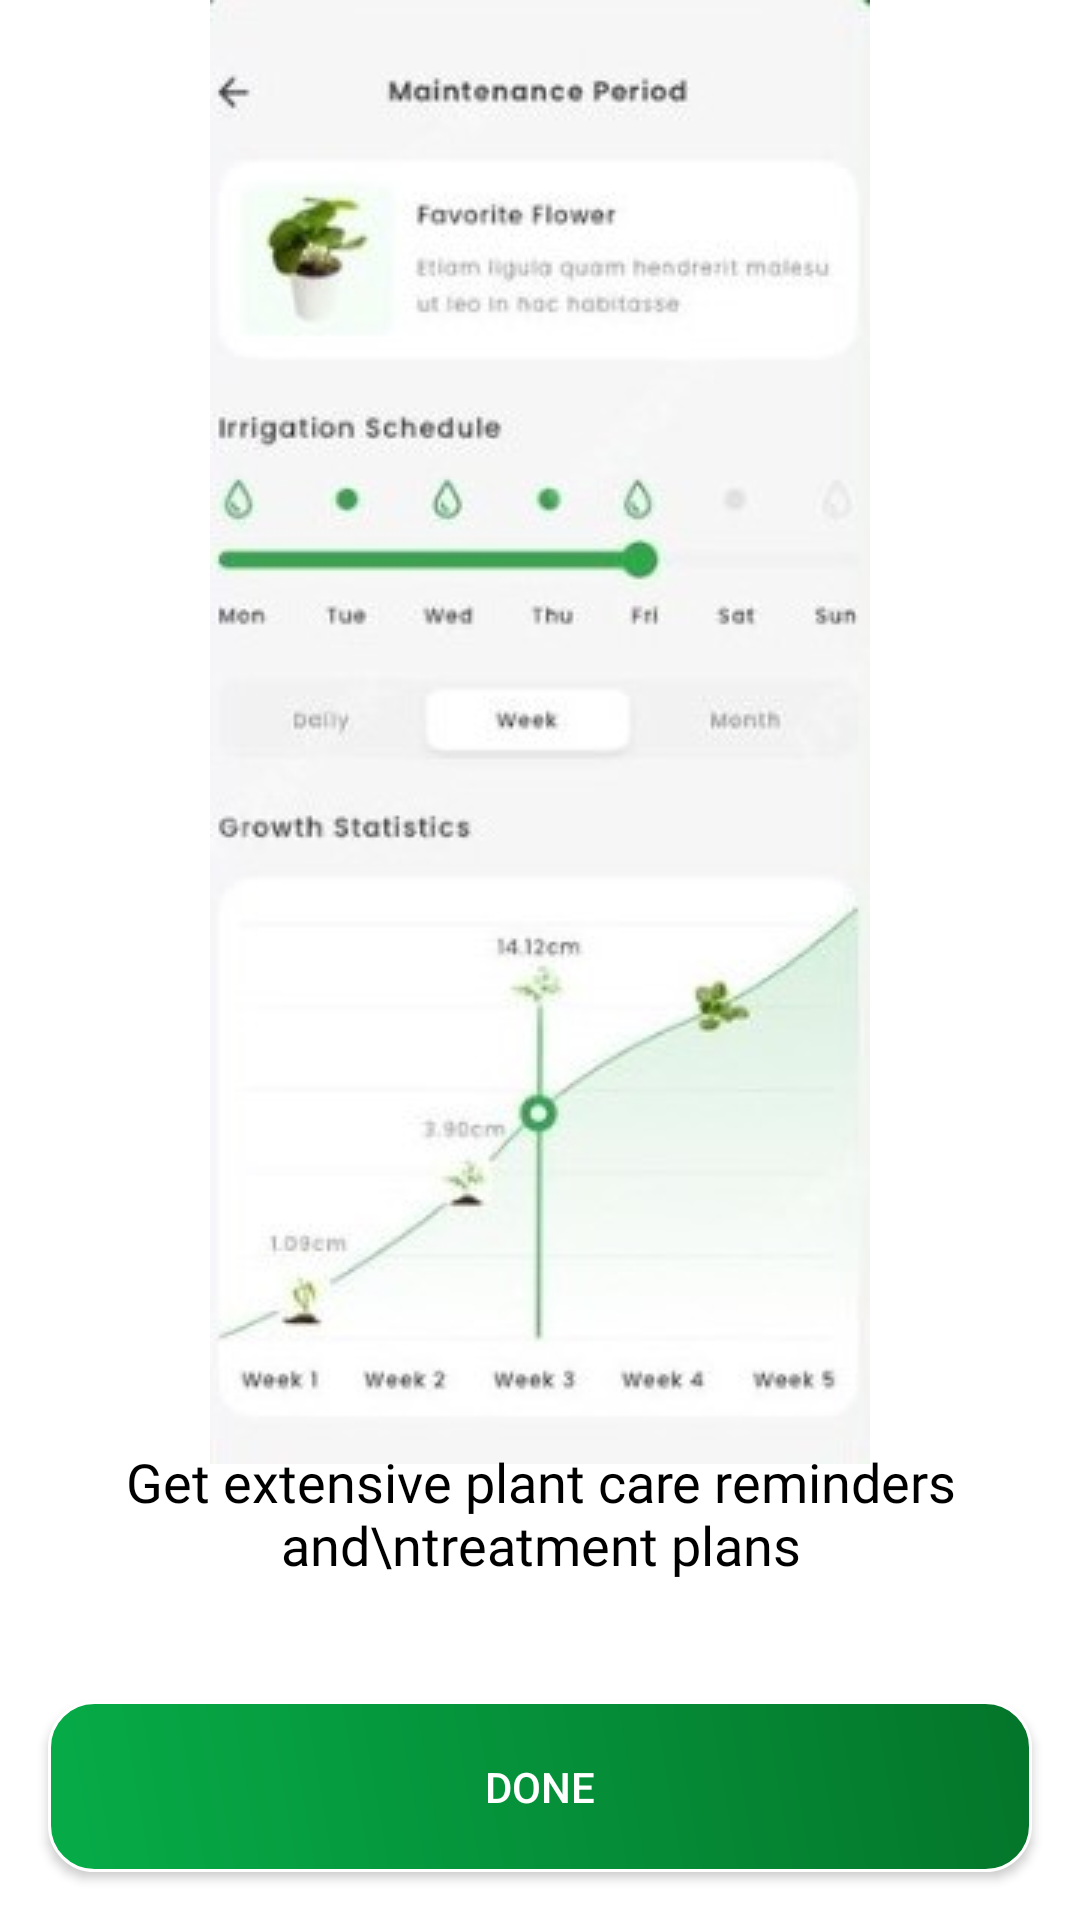

Reconstruct the res/layout file that produces this screen, plus the resources it refers to.
<!-- AndroidManifest.xml: application theme Theme.GreenDoc -->
<!-- res/layout/fragment_on_boarding3.xml -->
<?xml version="1.0" encoding="utf-8"?>
<androidx.constraintlayout.widget.ConstraintLayout xmlns:android="http://schemas.android.com/apk/res/android"
    xmlns:app="http://schemas.android.com/apk/res-auto"
    xmlns:tools="http://schemas.android.com/tools"
    android:layout_width="match_parent"
    android:layout_height="match_parent"
    tools:context=".OnBoardingFragment1">

    <ImageView
        android:id="@+id/imageView2"
        android:layout_width="match_parent"
        android:layout_height="wrap_content"
        android:src="@drawable/start_activity3"
        app:layout_constraintEnd_toEndOf="parent"
        app:layout_constraintStart_toStartOf="parent"
        app:layout_constraintTop_toTopOf="parent">

    </ImageView>


    <TextView
        android:id="@+id/textView2"
        android:layout_width="wrap_content"
        android:layout_height="wrap_content"
        android:fontFamily="@font/lato_bold"
        android:text="Enhance your plant care"
        android:textColor="@color/black"
        android:textSize="24dp"

        app:layout_constraintBottom_toTopOf="@+id/textView3"
        app:layout_constraintEnd_toEndOf="@+id/textView3"
        app:layout_constraintStart_toStartOf="@+id/textView3"
        app:layout_constraintTop_toBottomOf="@+id/imageView2" />

    <TextView
        android:id="@+id/textView3"
        android:layout_width="wrap_content"
        android:layout_height="wrap_content"
        android:layout_marginBottom="40dp"
        android:fontFamily="@font/lato"
        android:text="Get extensive plant care reminders and\ntreatment plans"
        android:textAlignment="center"
        android:textColor="@color/black"
        android:textSize="18dp"
        app:layout_constraintBottom_toTopOf="@+id/doneButton"
        app:layout_constraintEnd_toEndOf="@+id/doneButton"
        app:layout_constraintStart_toStartOf="@+id/doneButton"
        />

    <androidx.appcompat.widget.AppCompatButton
        android:id="@+id/doneButton"
        android:layout_width="match_parent"
        android:layout_height="57dp"
        android:layout_marginStart="16dp"
        android:layout_marginEnd="16dp"
        android:layout_marginBottom="16dp"
        android:background="@drawable/next_button_shape"
        android:text="Done"
        android:textColor="@color/white"
        app:layout_constraintBottom_toBottomOf="parent"
        app:layout_constraintEnd_toEndOf="parent"
        app:layout_constraintStart_toStartOf="parent"
         />


</androidx.constraintlayout.widget.ConstraintLayout>
<!-- resources referenced by this layout -->
<resources>
  <color name="black">#FF000000</color>
  <color name="white">#FFFFFFFF</color>
  <!-- drawable next_button_shape (drawable) -->
  <?xml version="1.0" encoding="utf-8"?>
  <shape xmlns:android="http://schemas.android.com/apk/res/android">
      <corners android:radius="15dp"/>
      <gradient android:startColor="@color/startColor" android:endColor="@color/endColor"
          android:angle="45"/>
      <stroke android:color="@color/white" android:width="1dp"/>
  </shape>
  <!-- drawable start_activity3: jpg bitmap (drawable, 16477 bytes) -->
  <style name="Theme.GreenDoc" parent="Theme.MaterialComponents.DayNight.NoActionBar" />
  <color name="startColor">#06AC48</color>
  <color name="endColor">#04752A</color>
</resources>
